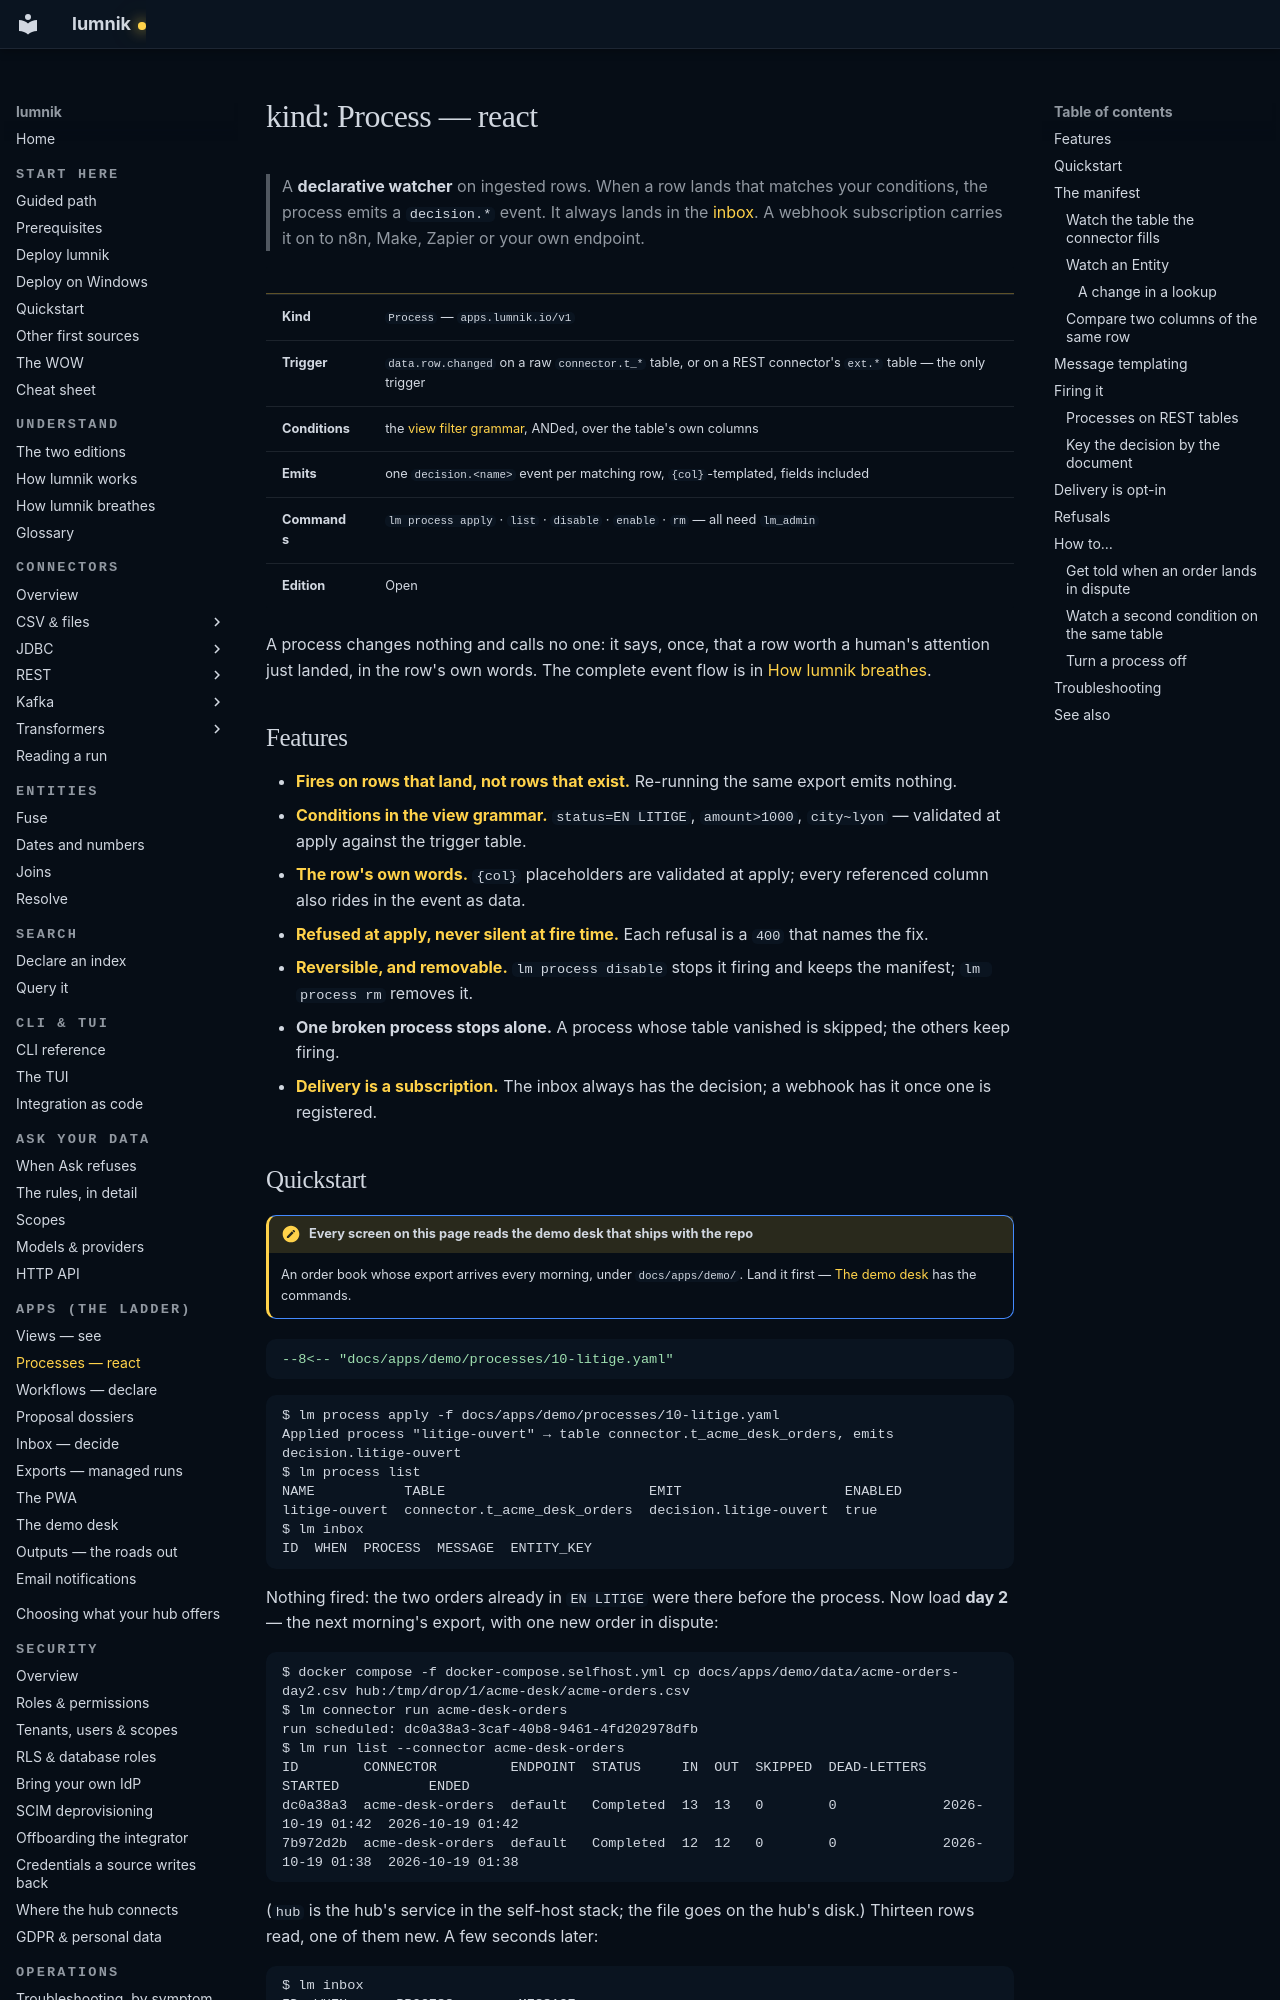

repository: icreated/lumnik-open · page: apps/processes/index.html · generator: mkdocs

# kind: Process — react

> A **declarative watcher** on ingested rows. When a row lands that matches your conditions, the
> process emits a `decision.*` event. It always lands in the [inbox](inbox.md). A webhook
> subscription carries it on to n8n, Make, Zapier or your own endpoint.

| | |
|---|---|
| **Kind** | `Process` — `apps.lumnik.io/v1` |
| **Trigger** | `data.row.changed` on a raw `connector.t_*` table, or on a REST connector's `ext.*` table — the only trigger |
| **Conditions** | the [view filter grammar](views.md#filter-grammar), ANDed, over the table's own columns |
| **Emits** | one `decision.<name>` event per matching row, `{col}`-templated, fields included |
| **Commands** | `lm process apply` · `list` · `disable` · `enable` · `rm` — all need `lm_admin` |
| **Edition** | Open |

A process changes nothing and calls no one: it says, once, that a row worth a human's attention
just landed, in the row's own words. The complete event flow is in [How lumnik breathes](../respiration.md).

## Features

- **[Fires on rows that land, not rows that exist.](#firing-it)** Re-running the same export
  emits nothing.
- **[Conditions in the view grammar.](#the-manifest)** `status=EN LITIGE`, `amount>1000`,
  `city~lyon` — validated at apply against the trigger table.
- **[The row's own words.](#message-templating)** `{col}` placeholders are validated at apply;
  every referenced column also rides in the event as data.
- **[Refused at apply, never silent at fire time.](#refusals)** Each refusal is a `400` that
  names the fix.
- **[Reversible, and removable.](#turn-a-process-off)** `lm process disable` stops it firing and
  keeps the manifest; `lm process rm` removes it.
- **One broken process stops alone.** A process whose table vanished is skipped; the others keep
  firing.
- **[Delivery is a subscription.](#delivery-is-opt-in)** The inbox always has the decision;
  a webhook has it once one is registered.
